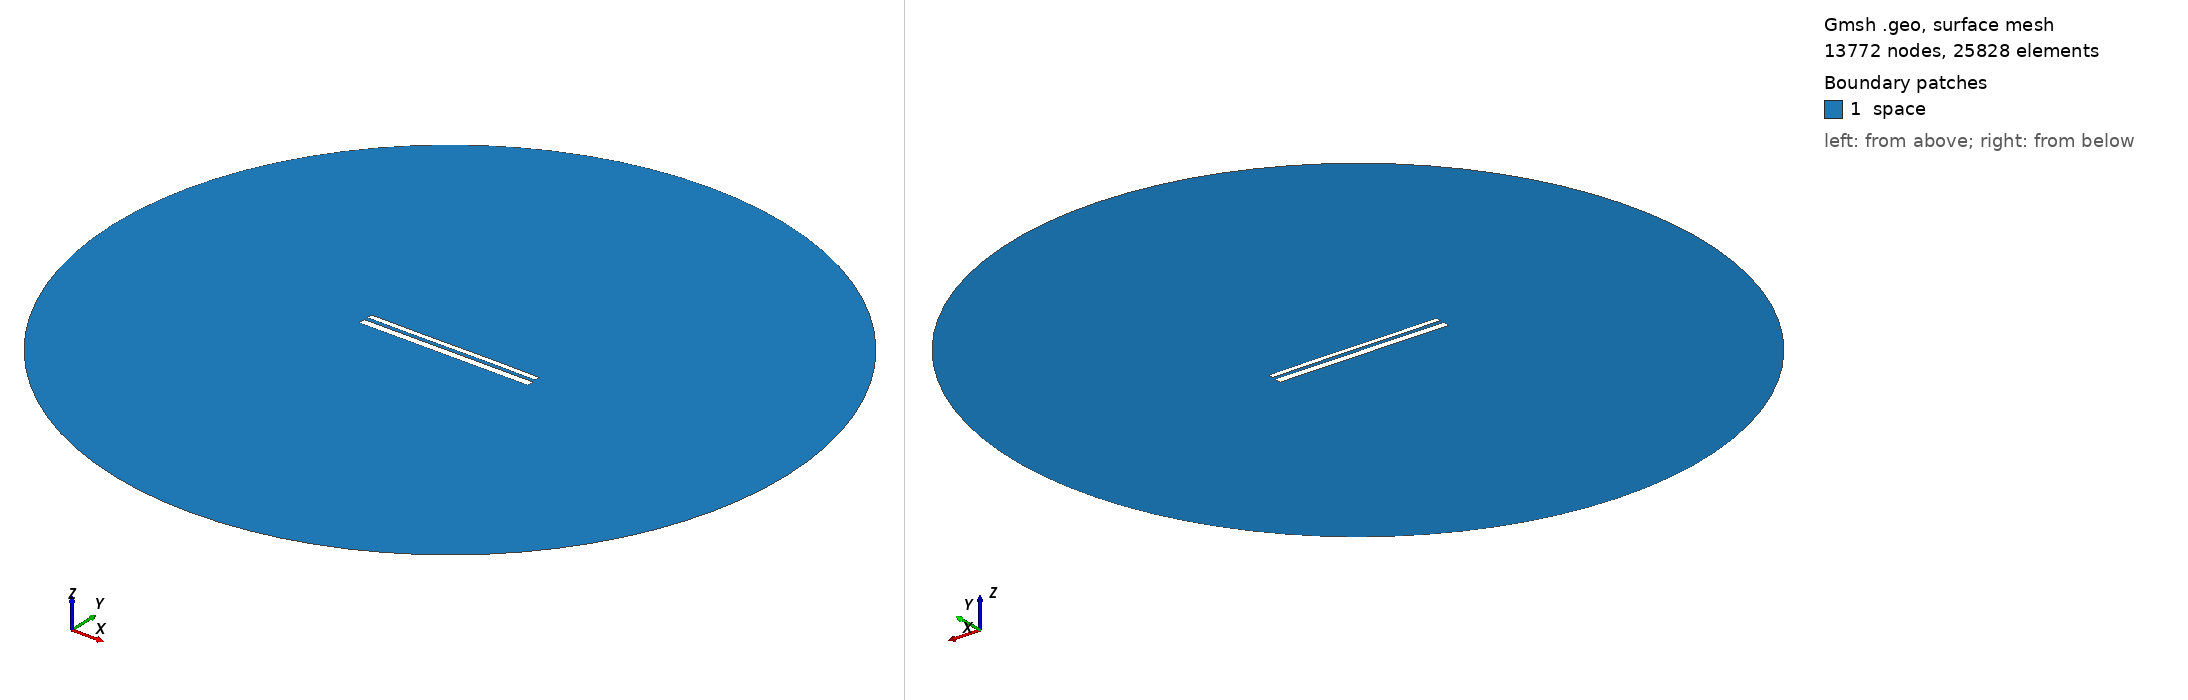

Gmsh geometry script, surface-meshed: 13772 nodes, 25828 surface elements. Boundary patches (legend numbers): 1 space. Left view from above one corner, right view from below the opposite corner. Legend entries are the model's physical surfaces. The drawing asked Gmsh for element sizes between 1% and 20% of the model's largest extent; the script's own settings can give other sizes.

=== 10808.geo (drawn) ===
//---------------------------------------
// Geometry kernel
//---------------------------------------

SetFactory("OpenCASCADE");



//---------------------------------------
// Parameters of the geometry
//---------------------------------------

// Overetch of the upper plate
overetch = 0.375;

// Distance between the plates
distance = 2.0;

// Discretization over the x axis (for the deformation)
nx = 50; 

// Length of the plate
L = 100 - overetch; 

// Number of modes
n = 4; 

// 1st mode coefficient
coeff(1) = -0.075;
beta(1) = 0.596864 * 3.1415926535 / L;

// 2nd mode coefficient
coeff(2) = 0.0;
beta(2) = 1.49418 * 3.1415926535 / L;

// 3rd mode coefficient
coeff(3) = -0.075;
beta(3) = 2.50025 * 3.1415926535 / L;

// 4th mode coefficient
coeff(4) = 0.0;
beta(4) = 3.49999 * 3.1415926535 / L;



//---------------------------------------
// Upper plate (deformed rectangle)
//---------------------------------------

// Coordiantes of the upper plate
xmin = -50;
xmax = 50 - overetch;

// Height of the upper plate
yheight = 4 - 2 * overetch;

// Indexes of the points
UpperID[] = {};
LowerID[] = {};
LeftID[] = {};
RightID[] = {};

// Point index
p = 1;

// Horizontal edges
For i In {1:nx}
    x = xmin + (i-1)*(xmax - xmin)/(nx-1);

    y_bottom = distance / 2 + overetch;
    For j In {1:n}
        C = (Cosh(beta(j)*L) + Cos(beta(j)*L)) / (Sinh(beta(j)*L) + Sin(beta(j)*L));
        y_bottom  = y_bottom + coeff(j) * (Cosh(beta(j)*(x+50)) - Cos(beta(j)*(x+50)) - C * (Sinh(beta(j)*(x+50)) - Sin(beta(j)*(x+50))));
    EndFor

    y_top = y_bottom + yheight;

    Point(p) = {x, y_top, 0, 1.0};
    UpperID[i] = p;
    p = p + 1;

    Point(p) = {x, y_bottom, 0, 1.0};
    LowerID[i] = p;
    p = p + 1;
EndFor

// Create point lists
UpperPts[] = {}; LowerPts[] = {};
For i In {1:nx}
  UpperPts[] += {UpperID[i]};
  LowerPts[] += {LowerID[i]};
EndFor

// Build splines
Spline(1) = {UpperPts[]};
Spline(2) = {LowerPts[]};
Line(3) = {LowerPts[nx-1], UpperPts[nx-1]};
Line(4) = {LowerPts[0], UpperPts[0]};

// Build the plane surface
Curve Loop(1) = {2, 3, -1, -4};
Plane Surface(1) = {1};



//---------------------------------------
// Lower plate (rectangle)
//---------------------------------------

// Vertices
Point(1001) = {-50, -1, 0, 1.0};
Point(1002) = { 50, -1, 0, 1.0};
Point(1003) = { 50,  -5, 0, 1.0};
Point(1004) = {-50,  -5, 0, 1.0};

// Edges
Line(5) = {1001, 1002};
Line(6) = {1002, 1003};
Line(7) = {1003, 1004};
Line(8) = {1004, 1001};

// Plane surface
Line Loop(2) = {5, 6, 7, 8};
Plane Surface(2) = {2}; 



//---------------------------------------
// Outer (fictious) boundary
//---------------------------------------

// Points
Point(1005) = {0, 0, 0};       // Center
Point(1006) = {200, 0, 0};     // Start point
Point(1007) = {0, 200, 0};     // 90 degrees
Point(1008) = {-200, 0, 0};    // 180 degrees
Point(1009) = {0, -200, 0};    // 270 degrees

// Circle arcs (each needs start, center, end)
Circle(9) = {1006, 1005, 1007};
Circle(10) = {1007, 1005, 1008};
Circle(11) = {1008, 1005, 1009};
Circle(12) = {1009, 1005, 1006};

// Plane surface for the entire domain
Curve Loop(3) = {9, 10, 11, 12};
Surface(3) = {3};

// Subtract the plates from the whole domain to obtain the actual domain where we want to solve the equations
BooleanDifference{ Surface{3}; Delete; }{ Surface{1}; Surface{2}; Delete; }




//---------------------------------------
// Transfinite Lines/Curves
//---------------------------------------

// Set the number of points on the boundaries
r = 7;

// Plates
Transfinite Curve {1, 2} = 50*r Using Progression 1;
Transfinite Curve {3, 4} = 2*r Using Progression 1;
Transfinite Line {5, 7} = 50*r Using Progression 1;
Transfinite Line {6, 8} = 2*r Using Progression 1;

// Outer boundary
Transfinite Line {9, 10, 11, 12} = 20 Using Progression 1;



//---------------------------------------
// Physical groups
//---------------------------------------                

// Physical curves (boundaries)
Physical Line("force_segment", 10) = {2};
Physical Line("upper_plate", 11) = {1, 3, 4};
Physical Line("lower_plate", 12) = {5, 6, 7, 8};
Physical Line("boundary", 20) = {9, 10, 11, 12};

// Physical Surfaces
Physical Surface("space", 30) = {3};



//---------------------------------------
// 6. Generate the Mesh
//---------------------------------------

// 2D mesh generation
Mesh 2;
